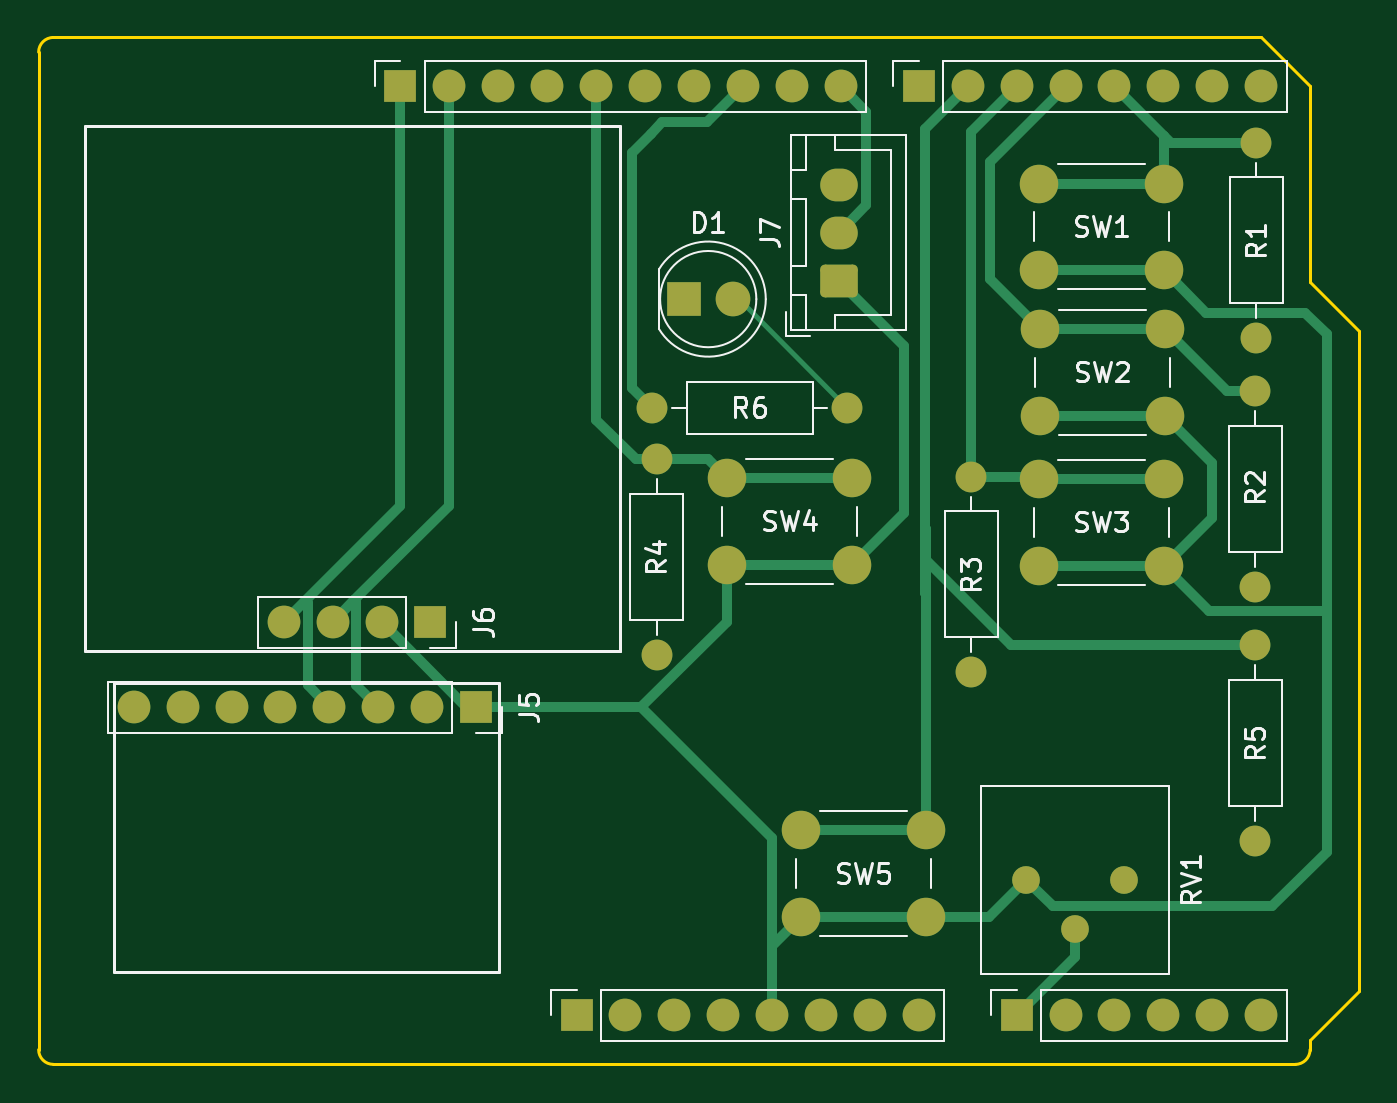
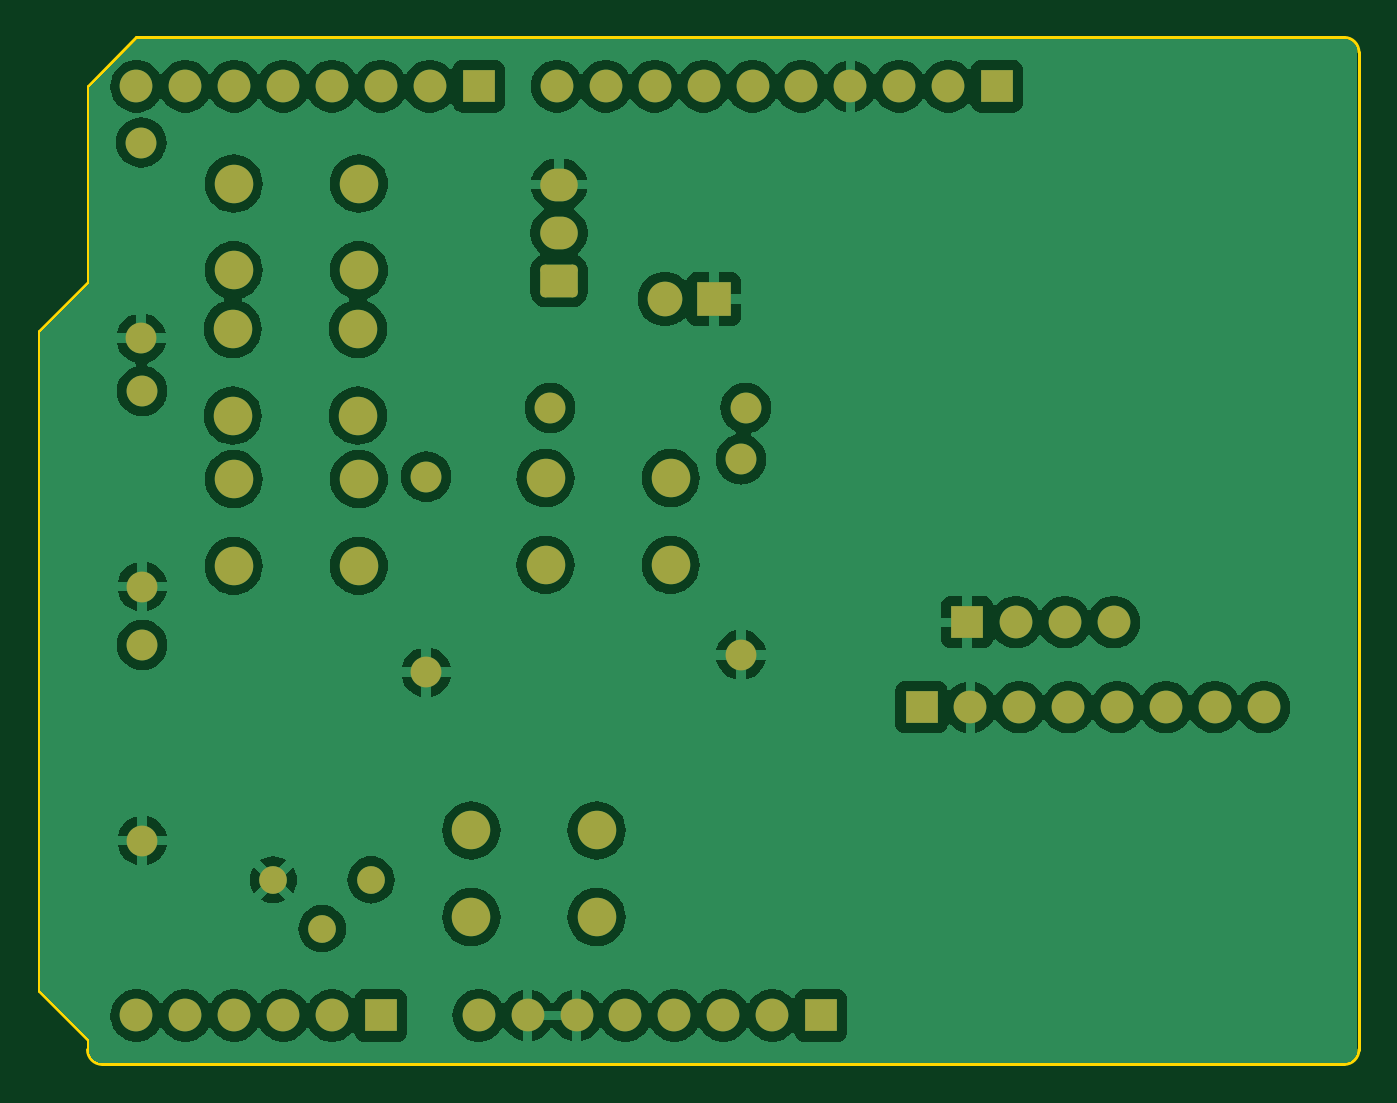
Circuit board: 9 layer files. Board 68.6 x 53.3 mm.
- bottom_copper: Thermo_Probe-B_Cu.gbr (136155 bytes)
- bottom_mask: Thermo_Probe-B_Mask.gbr (3942 bytes)
- paste: Thermo_Probe-B_Paste.gbr (455 bytes)
- bottom_silk: Thermo_Probe-B_Silkscreen.gbr (456 bytes)
- outline: Thermo_Probe-Edge_Cuts.gbr (1162 bytes)
- top_copper: Thermo_Probe-F_Cu.gbr (12103 bytes)
- top_mask: Thermo_Probe-F_Mask.gbr (3942 bytes)
- paste: Thermo_Probe-F_Paste.gbr (455 bytes)
- top_silk: Thermo_Probe-F_Silkscreen.gbr (26496 bytes)

=== bottom_copper: Thermo_Probe-B_Cu.gbr (136155 bytes, source omitted) ===
=== bottom_mask: Thermo_Probe-B_Mask.gbr ===
%TF.GenerationSoftware,KiCad,Pcbnew,8.0.8*%
%TF.CreationDate,2025-02-03T15:41:03-07:00*%
%TF.ProjectId,Thermo_Probe,54686572-6d6f-45f5-9072-6f62652e6b69,rev?*%
%TF.SameCoordinates,Original*%
%TF.FileFunction,Soldermask,Bot*%
%TF.FilePolarity,Negative*%
%FSLAX46Y46*%
G04 Gerber Fmt 4.6, Leading zero omitted, Abs format (unit mm)*
G04 Created by KiCad (PCBNEW 8.0.8) date 2025-02-03 15:41:03*
%MOMM*%
%LPD*%
G01*
G04 APERTURE LIST*
G04 Aperture macros list*
%AMRoundRect*
0 Rectangle with rounded corners*
0 $1 Rounding radius*
0 $2 $3 $4 $5 $6 $7 $8 $9 X,Y pos of 4 corners*
0 Add a 4 corners polygon primitive as box body*
4,1,4,$2,$3,$4,$5,$6,$7,$8,$9,$2,$3,0*
0 Add four circle primitives for the rounded corners*
1,1,$1+$1,$2,$3*
1,1,$1+$1,$4,$5*
1,1,$1+$1,$6,$7*
1,1,$1+$1,$8,$9*
0 Add four rect primitives between the rounded corners*
20,1,$1+$1,$2,$3,$4,$5,0*
20,1,$1+$1,$4,$5,$6,$7,0*
20,1,$1+$1,$6,$7,$8,$9,0*
20,1,$1+$1,$8,$9,$2,$3,0*%
G04 Aperture macros list end*
%ADD10R,1.700000X1.700000*%
%ADD11O,1.700000X1.700000*%
%ADD12C,1.600000*%
%ADD13O,1.600000X1.600000*%
%ADD14C,2.000000*%
%ADD15RoundRect,0.250000X0.725000X-0.600000X0.725000X0.600000X-0.725000X0.600000X-0.725000X-0.600000X0*%
%ADD16O,1.950000X1.700000*%
%ADD17R,1.800000X1.800000*%
%ADD18C,1.800000*%
%ADD19C,1.440000*%
G04 APERTURE END LIST*
D10*
%TO.C,J1*%
X127940000Y-97460000D03*
D11*
X130480000Y-97460000D03*
X133020000Y-97460000D03*
X135560000Y-97460000D03*
X138100000Y-97460000D03*
X140640000Y-97460000D03*
X143180000Y-97460000D03*
X145720000Y-97460000D03*
%TD*%
D10*
%TO.C,J3*%
X150800000Y-97460000D03*
D11*
X153340000Y-97460000D03*
X155880000Y-97460000D03*
X158420000Y-97460000D03*
X160960000Y-97460000D03*
X163500000Y-97460000D03*
%TD*%
D10*
%TO.C,J2*%
X118796000Y-49200000D03*
D11*
X121336000Y-49200000D03*
X123876000Y-49200000D03*
X126416000Y-49200000D03*
X128956000Y-49200000D03*
X131496000Y-49200000D03*
X134036000Y-49200000D03*
X136576000Y-49200000D03*
X139116000Y-49200000D03*
X141656000Y-49200000D03*
%TD*%
D10*
%TO.C,J4*%
X145720000Y-49200000D03*
D11*
X148260000Y-49200000D03*
X150800000Y-49200000D03*
X153340000Y-49200000D03*
X155880000Y-49200000D03*
X158420000Y-49200000D03*
X160960000Y-49200000D03*
X163500000Y-49200000D03*
%TD*%
D12*
%TO.C,R2*%
X163200000Y-65020000D03*
D13*
X163200000Y-75180000D03*
%TD*%
D10*
%TO.C,J5*%
X122720000Y-81450000D03*
D11*
X120180000Y-81450000D03*
X117640000Y-81450000D03*
X115100000Y-81450000D03*
X112560000Y-81450000D03*
X110020000Y-81450000D03*
X107480000Y-81450000D03*
X104940000Y-81450000D03*
%TD*%
D14*
%TO.C,SW1*%
X151950000Y-54250000D03*
X158450000Y-54250000D03*
X151950000Y-58750000D03*
X158450000Y-58750000D03*
%TD*%
D12*
%TO.C,R4*%
X132100000Y-68570000D03*
D13*
X132100000Y-78730000D03*
%TD*%
D12*
%TO.C,R3*%
X148450000Y-69470000D03*
D13*
X148450000Y-79630000D03*
%TD*%
D15*
%TO.C,J7*%
X141550000Y-59300000D03*
D16*
X141550000Y-56800000D03*
X141550000Y-54300000D03*
%TD*%
D12*
%TO.C,R1*%
X163250000Y-52120000D03*
D13*
X163250000Y-62280000D03*
%TD*%
D12*
%TO.C,R6*%
X131850000Y-65900000D03*
D13*
X142010000Y-65900000D03*
%TD*%
D14*
%TO.C,SW5*%
X139600000Y-87850000D03*
X146100000Y-87850000D03*
X139600000Y-92350000D03*
X146100000Y-92350000D03*
%TD*%
D10*
%TO.C,J6*%
X120351668Y-77038332D03*
D11*
X117811668Y-77038332D03*
X115271668Y-77038332D03*
X112731668Y-77038332D03*
%TD*%
D17*
%TO.C,D1*%
X133510000Y-60250000D03*
D18*
X136050000Y-60250000D03*
%TD*%
D14*
%TO.C,SW2*%
X152000000Y-61800000D03*
X158500000Y-61800000D03*
X152000000Y-66300000D03*
X158500000Y-66300000D03*
%TD*%
D12*
%TO.C,R5*%
X163200000Y-78220000D03*
D13*
X163200000Y-88380000D03*
%TD*%
D14*
%TO.C,SW4*%
X135750000Y-69550000D03*
X142250000Y-69550000D03*
X135750000Y-74050000D03*
X142250000Y-74050000D03*
%TD*%
D19*
%TO.C,RV1*%
X151310000Y-90415000D03*
X153850000Y-92955000D03*
X156390000Y-90415000D03*
%TD*%
D14*
%TO.C,SW3*%
X151950000Y-69600000D03*
X158450000Y-69600000D03*
X151950000Y-74100000D03*
X158450000Y-74100000D03*
%TD*%
M02*

=== paste: Thermo_Probe-B_Paste.gbr ===
%TF.GenerationSoftware,KiCad,Pcbnew,8.0.8*%
%TF.CreationDate,2025-02-03T15:41:03-07:00*%
%TF.ProjectId,Thermo_Probe,54686572-6d6f-45f5-9072-6f62652e6b69,rev?*%
%TF.SameCoordinates,Original*%
%TF.FileFunction,Paste,Bot*%
%TF.FilePolarity,Positive*%
%FSLAX46Y46*%
G04 Gerber Fmt 4.6, Leading zero omitted, Abs format (unit mm)*
G04 Created by KiCad (PCBNEW 8.0.8) date 2025-02-03 15:41:03*
%MOMM*%
%LPD*%
G01*
G04 APERTURE LIST*
G04 APERTURE END LIST*
M02*

=== bottom_silk: Thermo_Probe-B_Silkscreen.gbr ===
%TF.GenerationSoftware,KiCad,Pcbnew,8.0.8*%
%TF.CreationDate,2025-02-03T15:41:03-07:00*%
%TF.ProjectId,Thermo_Probe,54686572-6d6f-45f5-9072-6f62652e6b69,rev?*%
%TF.SameCoordinates,Original*%
%TF.FileFunction,Legend,Bot*%
%TF.FilePolarity,Positive*%
%FSLAX46Y46*%
G04 Gerber Fmt 4.6, Leading zero omitted, Abs format (unit mm)*
G04 Created by KiCad (PCBNEW 8.0.8) date 2025-02-03 15:41:03*
%MOMM*%
%LPD*%
G01*
G04 APERTURE LIST*
G04 APERTURE END LIST*
M02*

=== outline: Thermo_Probe-Edge_Cuts.gbr ===
%TF.GenerationSoftware,KiCad,Pcbnew,8.0.8*%
%TF.CreationDate,2025-02-03T15:41:03-07:00*%
%TF.ProjectId,Thermo_Probe,54686572-6d6f-45f5-9072-6f62652e6b69,rev?*%
%TF.SameCoordinates,Original*%
%TF.FileFunction,Profile,NP*%
%FSLAX46Y46*%
G04 Gerber Fmt 4.6, Leading zero omitted, Abs format (unit mm)*
G04 Created by KiCad (PCBNEW 8.0.8) date 2025-02-03 15:41:03*
%MOMM*%
%LPD*%
G01*
G04 APERTURE LIST*
%TA.AperFunction,Profile*%
%ADD10C,0.150000*%
%TD*%
G04 APERTURE END LIST*
D10*
X166040000Y-59360000D02*
X168580000Y-61900000D01*
X100000000Y-99238000D02*
X100000000Y-47422000D01*
X168580000Y-61900000D02*
X168580000Y-96190000D01*
X165278000Y-100000000D02*
X100762000Y-100000000D01*
X100762000Y-46660000D02*
X163500000Y-46660000D01*
X100762000Y-100000000D02*
G75*
G02*
X100000000Y-99238000I0J762000D01*
G01*
X168580000Y-96190000D02*
X166040000Y-98730000D01*
X163500000Y-46660000D02*
X166040000Y-49200000D01*
X166040000Y-99238000D02*
G75*
G02*
X165278000Y-100000000I-762000J0D01*
G01*
X166040000Y-49200000D02*
X166040000Y-59360000D01*
X166040000Y-98730000D02*
X166040000Y-99238000D01*
X100000000Y-47422000D02*
G75*
G02*
X100762000Y-46660000I762000J0D01*
G01*
M02*

=== top_copper: Thermo_Probe-F_Cu.gbr (12103 bytes, source omitted) ===
=== top_mask: Thermo_Probe-F_Mask.gbr ===
%TF.GenerationSoftware,KiCad,Pcbnew,8.0.8*%
%TF.CreationDate,2025-02-03T15:41:03-07:00*%
%TF.ProjectId,Thermo_Probe,54686572-6d6f-45f5-9072-6f62652e6b69,rev?*%
%TF.SameCoordinates,Original*%
%TF.FileFunction,Soldermask,Top*%
%TF.FilePolarity,Negative*%
%FSLAX46Y46*%
G04 Gerber Fmt 4.6, Leading zero omitted, Abs format (unit mm)*
G04 Created by KiCad (PCBNEW 8.0.8) date 2025-02-03 15:41:03*
%MOMM*%
%LPD*%
G01*
G04 APERTURE LIST*
G04 Aperture macros list*
%AMRoundRect*
0 Rectangle with rounded corners*
0 $1 Rounding radius*
0 $2 $3 $4 $5 $6 $7 $8 $9 X,Y pos of 4 corners*
0 Add a 4 corners polygon primitive as box body*
4,1,4,$2,$3,$4,$5,$6,$7,$8,$9,$2,$3,0*
0 Add four circle primitives for the rounded corners*
1,1,$1+$1,$2,$3*
1,1,$1+$1,$4,$5*
1,1,$1+$1,$6,$7*
1,1,$1+$1,$8,$9*
0 Add four rect primitives between the rounded corners*
20,1,$1+$1,$2,$3,$4,$5,0*
20,1,$1+$1,$4,$5,$6,$7,0*
20,1,$1+$1,$6,$7,$8,$9,0*
20,1,$1+$1,$8,$9,$2,$3,0*%
G04 Aperture macros list end*
%ADD10R,1.700000X1.700000*%
%ADD11O,1.700000X1.700000*%
%ADD12C,1.600000*%
%ADD13O,1.600000X1.600000*%
%ADD14C,2.000000*%
%ADD15RoundRect,0.250000X0.725000X-0.600000X0.725000X0.600000X-0.725000X0.600000X-0.725000X-0.600000X0*%
%ADD16O,1.950000X1.700000*%
%ADD17R,1.800000X1.800000*%
%ADD18C,1.800000*%
%ADD19C,1.440000*%
G04 APERTURE END LIST*
D10*
%TO.C,J1*%
X127940000Y-97460000D03*
D11*
X130480000Y-97460000D03*
X133020000Y-97460000D03*
X135560000Y-97460000D03*
X138100000Y-97460000D03*
X140640000Y-97460000D03*
X143180000Y-97460000D03*
X145720000Y-97460000D03*
%TD*%
D10*
%TO.C,J3*%
X150800000Y-97460000D03*
D11*
X153340000Y-97460000D03*
X155880000Y-97460000D03*
X158420000Y-97460000D03*
X160960000Y-97460000D03*
X163500000Y-97460000D03*
%TD*%
D10*
%TO.C,J2*%
X118796000Y-49200000D03*
D11*
X121336000Y-49200000D03*
X123876000Y-49200000D03*
X126416000Y-49200000D03*
X128956000Y-49200000D03*
X131496000Y-49200000D03*
X134036000Y-49200000D03*
X136576000Y-49200000D03*
X139116000Y-49200000D03*
X141656000Y-49200000D03*
%TD*%
D10*
%TO.C,J4*%
X145720000Y-49200000D03*
D11*
X148260000Y-49200000D03*
X150800000Y-49200000D03*
X153340000Y-49200000D03*
X155880000Y-49200000D03*
X158420000Y-49200000D03*
X160960000Y-49200000D03*
X163500000Y-49200000D03*
%TD*%
D12*
%TO.C,R2*%
X163200000Y-65020000D03*
D13*
X163200000Y-75180000D03*
%TD*%
D10*
%TO.C,J5*%
X122720000Y-81450000D03*
D11*
X120180000Y-81450000D03*
X117640000Y-81450000D03*
X115100000Y-81450000D03*
X112560000Y-81450000D03*
X110020000Y-81450000D03*
X107480000Y-81450000D03*
X104940000Y-81450000D03*
%TD*%
D14*
%TO.C,SW1*%
X151950000Y-54250000D03*
X158450000Y-54250000D03*
X151950000Y-58750000D03*
X158450000Y-58750000D03*
%TD*%
D12*
%TO.C,R4*%
X132100000Y-68570000D03*
D13*
X132100000Y-78730000D03*
%TD*%
D12*
%TO.C,R3*%
X148450000Y-69470000D03*
D13*
X148450000Y-79630000D03*
%TD*%
D15*
%TO.C,J7*%
X141550000Y-59300000D03*
D16*
X141550000Y-56800000D03*
X141550000Y-54300000D03*
%TD*%
D12*
%TO.C,R1*%
X163250000Y-52120000D03*
D13*
X163250000Y-62280000D03*
%TD*%
D12*
%TO.C,R6*%
X131850000Y-65900000D03*
D13*
X142010000Y-65900000D03*
%TD*%
D14*
%TO.C,SW5*%
X139600000Y-87850000D03*
X146100000Y-87850000D03*
X139600000Y-92350000D03*
X146100000Y-92350000D03*
%TD*%
D10*
%TO.C,J6*%
X120351668Y-77038332D03*
D11*
X117811668Y-77038332D03*
X115271668Y-77038332D03*
X112731668Y-77038332D03*
%TD*%
D17*
%TO.C,D1*%
X133510000Y-60250000D03*
D18*
X136050000Y-60250000D03*
%TD*%
D14*
%TO.C,SW2*%
X152000000Y-61800000D03*
X158500000Y-61800000D03*
X152000000Y-66300000D03*
X158500000Y-66300000D03*
%TD*%
D12*
%TO.C,R5*%
X163200000Y-78220000D03*
D13*
X163200000Y-88380000D03*
%TD*%
D14*
%TO.C,SW4*%
X135750000Y-69550000D03*
X142250000Y-69550000D03*
X135750000Y-74050000D03*
X142250000Y-74050000D03*
%TD*%
D19*
%TO.C,RV1*%
X151310000Y-90415000D03*
X153850000Y-92955000D03*
X156390000Y-90415000D03*
%TD*%
D14*
%TO.C,SW3*%
X151950000Y-69600000D03*
X158450000Y-69600000D03*
X151950000Y-74100000D03*
X158450000Y-74100000D03*
%TD*%
M02*

=== paste: Thermo_Probe-F_Paste.gbr ===
%TF.GenerationSoftware,KiCad,Pcbnew,8.0.8*%
%TF.CreationDate,2025-02-03T15:41:03-07:00*%
%TF.ProjectId,Thermo_Probe,54686572-6d6f-45f5-9072-6f62652e6b69,rev?*%
%TF.SameCoordinates,Original*%
%TF.FileFunction,Paste,Top*%
%TF.FilePolarity,Positive*%
%FSLAX46Y46*%
G04 Gerber Fmt 4.6, Leading zero omitted, Abs format (unit mm)*
G04 Created by KiCad (PCBNEW 8.0.8) date 2025-02-03 15:41:03*
%MOMM*%
%LPD*%
G01*
G04 APERTURE LIST*
G04 APERTURE END LIST*
M02*

=== top_silk: Thermo_Probe-F_Silkscreen.gbr (26496 bytes, source omitted) ===
